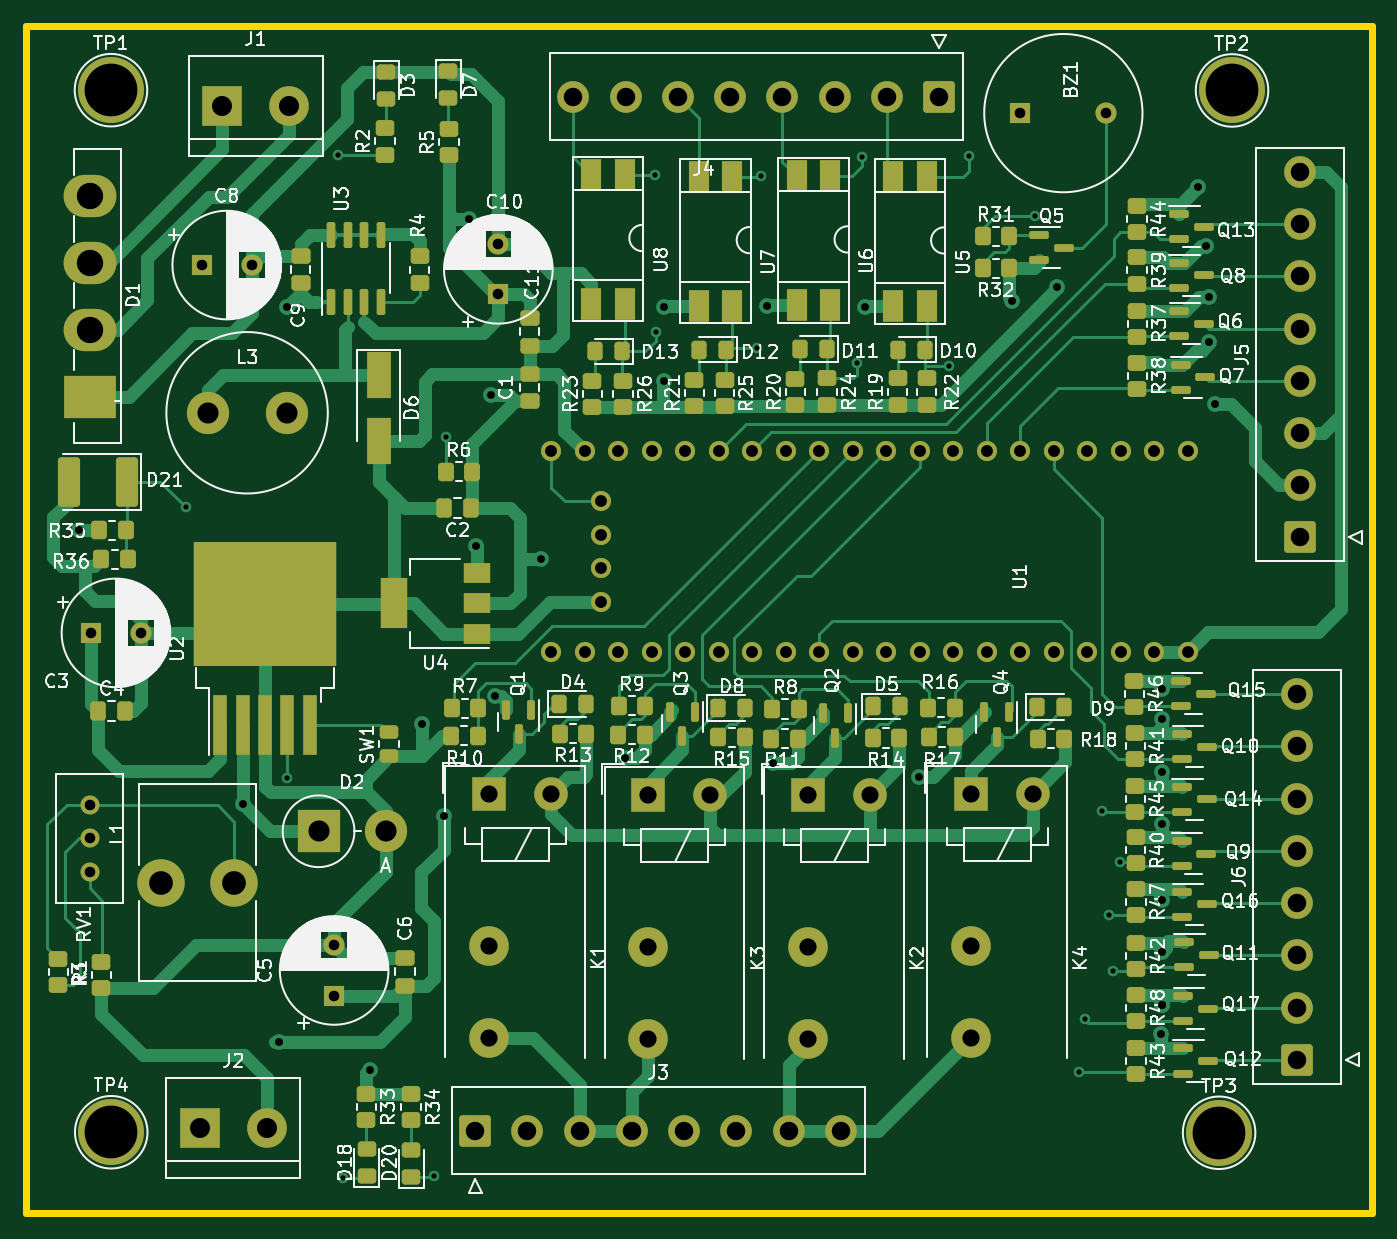
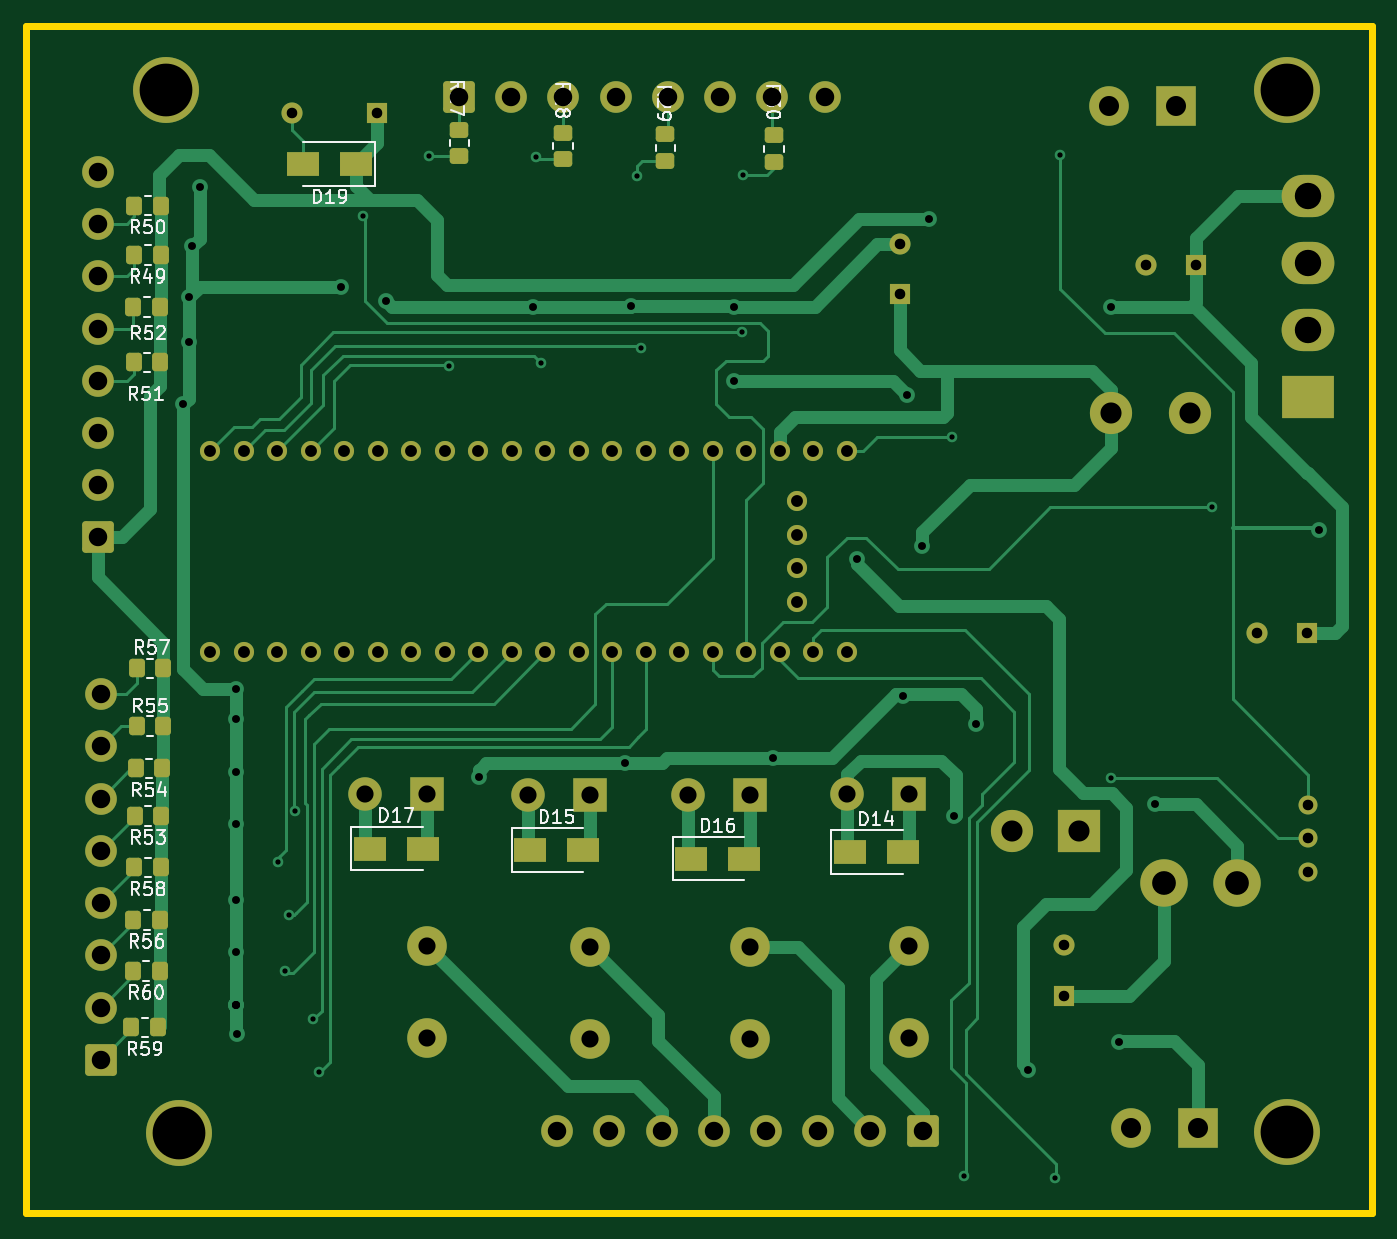
Circuit board: 11 layer files. Board 102.0 x 90.0 mm.
- bottom_copper: PCB v1.1-B_Cu.gbr (36324 bytes)
- bottom_mask: PCB v1.1-B_Mask.gbr (7225 bytes)
- paste: PCB v1.1-B_Paste.gbr (2760 bytes)
- bottom_silk: PCB v1.1-B_Silkscreen.gbr (26019 bytes)
- outline: PCB v1.1-Edge_Cuts.gbr (685 bytes)
- top_copper: PCB v1.1-F_Cu.gbr (64931 bytes)
- top_mask: PCB v1.1-F_Mask.gbr (14880 bytes)
- paste: PCB v1.1-F_Paste.gbr (10476 bytes)
- top_silk: PCB v1.1-F_Silkscreen.gbr (147551 bytes)
- drill: PCB v1.1-NPTH.drl (276 bytes)
- drill: PCB v1.1-PTH.drl (3749 bytes)

=== bottom_copper: PCB v1.1-B_Cu.gbr (36324 bytes, source omitted) ===
=== bottom_mask: PCB v1.1-B_Mask.gbr (7225 bytes, source omitted) ===
=== paste: PCB v1.1-B_Paste.gbr (2760 bytes, source withheld) ===
=== bottom_silk: PCB v1.1-B_Silkscreen.gbr (26019 bytes, source omitted) ===
=== outline: PCB v1.1-Edge_Cuts.gbr ===
%TF.GenerationSoftware,KiCad,Pcbnew,(6.0.1)*%
%TF.CreationDate,2024-06-26T21:08:11+07:00*%
%TF.ProjectId,PCB v1.1,50434220-7631-42e3-912e-6b696361645f,rev?*%
%TF.SameCoordinates,Original*%
%TF.FileFunction,Profile,NP*%
%FSLAX46Y46*%
G04 Gerber Fmt 4.6, Leading zero omitted, Abs format (unit mm)*
G04 Created by KiCad (PCBNEW (6.0.1)) date 2024-06-26 21:08:11*
%MOMM*%
%LPD*%
G01*
G04 APERTURE LIST*
%TA.AperFunction,Profile*%
%ADD10C,0.500000*%
%TD*%
G04 APERTURE END LIST*
D10*
X192930000Y-145290000D02*
X192930000Y-55290000D01*
X90930000Y-55290000D02*
X90930000Y-145290000D01*
X192930000Y-55290000D02*
X90930000Y-55290000D01*
X90930000Y-145290000D02*
X192930000Y-145290000D01*
M02*

=== top_copper: PCB v1.1-F_Cu.gbr (64931 bytes, source omitted) ===
=== top_mask: PCB v1.1-F_Mask.gbr (14880 bytes, source omitted) ===
=== paste: PCB v1.1-F_Paste.gbr (10476 bytes, source omitted) ===
=== top_silk: PCB v1.1-F_Silkscreen.gbr (147551 bytes, source omitted) ===
=== drill: PCB v1.1-NPTH.drl ===
M48
; DRILL file {KiCad (6.0.1)} date Wed Jun 26 21:08:17 2024
; FORMAT={-:-/ absolute / metric / decimal}
; #@! TF.CreationDate,2024-06-26T21:08:17+07:00
; #@! TF.GenerationSoftware,Kicad,Pcbnew,(6.0.1)
; #@! TF.FileFunction,NonPlated,1,2,NPTH
FMAT,2
METRIC
%
G90
G05
T0
M30

=== drill: PCB v1.1-PTH.drl ===
M48
; DRILL file {KiCad (6.0.1)} date Wed Jun 26 21:08:17 2024
; FORMAT={-:-/ absolute / metric / decimal}
; #@! TF.CreationDate,2024-06-26T21:08:17+07:00
; #@! TF.GenerationSoftware,Kicad,Pcbnew,(6.0.1)
; #@! TF.FileFunction,Plated,1,2,PTH
FMAT,2
METRIC
; #@! TA.AperFunction,Plated,PTH,ViaDrill
T1C0.400
; #@! TA.AperFunction,Plated,PTH,ViaDrill
T2C0.600
; #@! TA.AperFunction,Plated,PTH,ComponentDrill
T3C0.800
; #@! TA.AperFunction,Plated,PTH,ComponentDrill
T4C0.900
; #@! TA.AperFunction,Plated,PTH,ComponentDrill
T5C1.300
; #@! TA.AperFunction,Plated,PTH,ComponentDrill
T6C1.400
; #@! TA.AperFunction,Plated,PTH,ComponentDrill
T7C1.520
; #@! TA.AperFunction,Plated,PTH,ComponentDrill
T8C1.600
; #@! TA.AperFunction,Plated,PTH,ComponentDrill
T9C1.800
; #@! TA.AperFunction,Plated,PTH,ComponentDrill
T10C2.000
; #@! TA.AperFunction,Plated,PTH,ComponentDrill
T11C4.000
%
G90
G05
T1
X103.0Y-91.8
X110.71Y-112.34
X114.55Y-65.13
X114.96Y-142.68
X121.85Y-142.5
X122.77Y-86.48
X138.6Y-66.62
X138.67Y-78.56
X146.29Y-79.73
X146.64Y-66.73
X153.92Y-80.89
X154.28Y-65.24
X160.88Y-81.11
X162.39Y-65.17
X167.43Y-69.71
X170.77Y-134.62
X171.16Y-130.61
X172.516Y-114.82
X172.98Y-122.72
X173.29Y-127.01
X173.85Y-118.7
T2
X94.9Y-93.54
X107.315Y-114.335
X110.05Y-132.32
X110.71Y-76.62
X116.95Y-134.48
X120.9Y-108.27
X122.56Y-115.25
X124.45Y-69.99
X125.01Y-94.78
X126.18Y-83.3
X126.46Y-106.094
X129.92Y-95.73
X136.28Y-110.82
X139.25Y-76.61
X139.29Y-82.24
X147.1Y-76.58
X147.56Y-111.24
X154.48Y-76.64
X158.59Y-112.24
X165.69Y-76.16
X169.08Y-75.1
X176.97Y-131.725
X177.0Y-125.55
X177.0Y-129.55
X177.0Y-129.55
X177.0Y-129.55
X177.03Y-115.834
X177.03Y-121.6
X177.05Y-105.62
X177.05Y-107.834
X177.05Y-111.855
X179.76Y-67.55
X180.34Y-72.03
X180.57Y-75.89
X180.62Y-79.25
X181.04Y-84.0
T3
X95.72Y-114.37
X95.72Y-116.91
X95.72Y-119.45
X95.817Y-101.34
X99.617Y-101.34
X104.217Y-73.45
X108.017Y-73.45
X114.26Y-125.033
X114.26Y-128.833
X126.71Y-71.873
X126.71Y-75.673
X166.3Y-61.93
X172.8Y-61.93
T4
X130.71Y-87.55
X130.71Y-102.79
X133.25Y-87.55
X133.25Y-102.79
X134.52Y-91.36
X134.52Y-93.9
X134.52Y-96.44
X134.52Y-98.98
X135.79Y-87.55
X135.79Y-102.79
X138.33Y-87.55
X138.33Y-102.79
X140.87Y-87.55
X140.87Y-102.79
X143.41Y-87.55
X143.41Y-102.79
X145.95Y-87.55
X145.95Y-102.79
X148.49Y-87.55
X148.49Y-102.79
X151.03Y-87.55
X151.03Y-102.79
X153.57Y-87.55
X153.57Y-102.79
X156.11Y-87.55
X156.11Y-102.79
X158.65Y-87.55
X158.65Y-102.79
X161.19Y-87.55
X161.19Y-102.79
X163.73Y-87.55
X163.73Y-102.79
X166.27Y-87.55
X166.27Y-102.79
X168.81Y-87.55
X168.81Y-102.79
X171.35Y-87.55
X171.35Y-102.79
X173.89Y-87.55
X173.89Y-102.79
X176.43Y-87.55
X176.43Y-102.79
X178.97Y-87.55
X178.97Y-102.79
T5
X125.99Y-113.57
X125.99Y-125.07
X125.99Y-132.07
X130.69Y-113.57
X138.07Y-113.64
X138.07Y-125.14
X138.07Y-132.14
X142.77Y-113.64
X150.17Y-113.64
X150.17Y-125.14
X150.17Y-132.14
X154.87Y-113.64
X162.53Y-113.58
X162.53Y-125.08
X162.53Y-132.08
X167.23Y-113.58
T6
X124.96Y-139.08
X128.92Y-139.08
X132.4Y-60.688
X132.88Y-139.08
X136.36Y-60.688
X136.84Y-139.08
X140.32Y-60.688
X140.8Y-139.08
X144.28Y-60.688
X144.76Y-139.08
X148.24Y-60.688
X148.72Y-139.08
X152.2Y-60.688
X152.68Y-139.08
X156.16Y-60.688
X160.12Y-60.688
X187.26Y-105.99
X187.26Y-109.95
X187.26Y-113.91
X187.26Y-117.87
X187.26Y-121.83
X187.26Y-125.79
X187.26Y-129.75
X187.26Y-133.71
X187.502Y-66.38
X187.502Y-70.34
X187.502Y-74.3
X187.502Y-78.26
X187.502Y-82.22
X187.502Y-86.18
X187.502Y-90.14
X187.502Y-94.1
T7
X104.08Y-138.87
X105.77Y-61.38
X109.16Y-138.87
X110.85Y-61.38
T8
X104.66Y-84.65
X110.66Y-84.65
X113.08Y-116.38
X118.16Y-116.38
T9
X101.12Y-120.28
X106.7Y-120.28
T10
X95.72Y-68.18
X95.72Y-73.26
X95.72Y-78.34
T11
X97.34Y-60.19
X97.36Y-139.2
X181.36Y-139.24
X182.34Y-60.21
T10
G00X95.72Y-83.42
M15
G01X95.72Y-83.42
M16
G05
T0
M30
